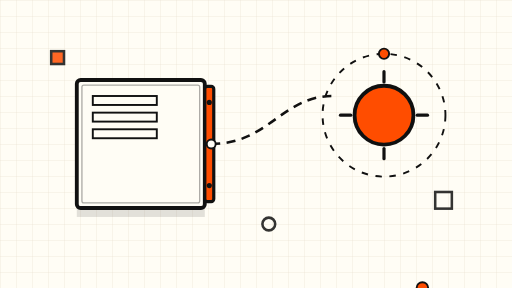
t = 0.00 s
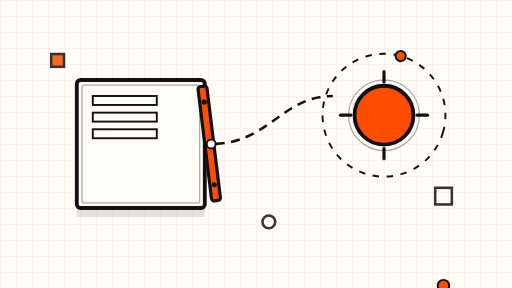
t = 1.75 s
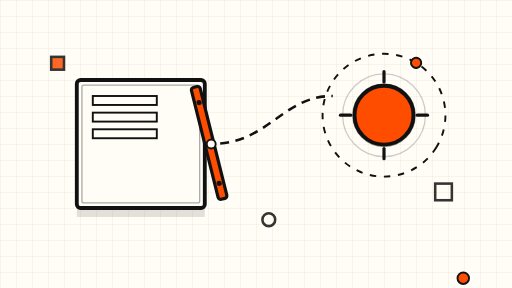
t = 3.50 s
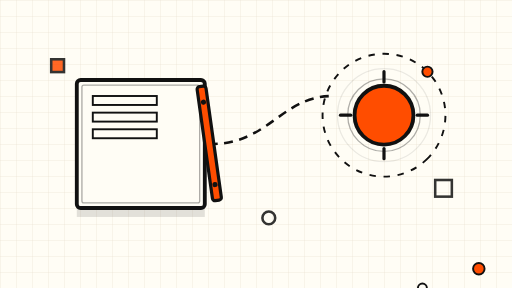
t = 5.00 s
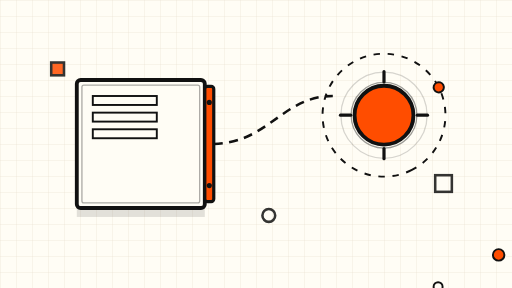
t = 7.00 s
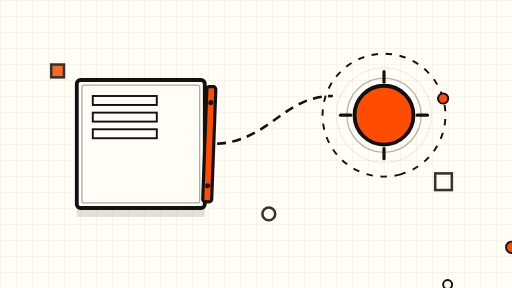
t = 8.25 s

The animated SVG that drew these frames (rendered in a browser with its animation timeline set to each time). Animation: 12 SMIL elements (animate=8,animateMotion=2,animateTransform=2); frames cover the first 8.25 s, repeats indefinitely.

<svg xmlns="http://www.w3.org/2000/svg" viewBox="0 0 800 450" role="img" aria-label="Abstract schematic of an open server gateway with a glowing exposed port">
  <defs>
    <pattern id="grid" width="25" height="25" patternUnits="userSpaceOnUse">
      <path d="M25 0H0V25" fill="none" stroke="#E7E0CF" stroke-width="1"/>
    </pattern>
  </defs>

  <!-- cream sheet + fine grid -->
  <rect x="0" y="0" width="800" height="450" fill="#FFFDF5"/>
  <rect x="0" y="0" width="800" height="450" fill="url(#grid)"/>

  <!-- network path: server door to exposed port (dash drift, slow) -->
  <path d="M330 225 C 420 225, 440 150, 520 150" fill="none" stroke="#111111" stroke-width="4" stroke-dasharray="14 10">
    <animate attributeName="stroke-dashoffset" values="0;-48" dur="12s" repeatCount="indefinite"/>
  </path>

  <!-- server block -->
  <g>
    <rect x="120" y="125" width="200" height="200" rx="6" fill="#FFFDF5" stroke="#111111" stroke-width="6"/>
    <rect x="128" y="133" width="184" height="184" rx="3" fill="none" stroke="#111111" stroke-width="2" opacity="0.35"/>
    <!-- server slots -->
    <rect x="145" y="150" width="100" height="14" fill="none" stroke="#111111" stroke-width="3"/>
    <rect x="145" y="176" width="100" height="14" fill="none" stroke="#111111" stroke-width="3"/>
    <rect x="145" y="202" width="100" height="14" fill="none" stroke="#111111" stroke-width="3"/>
    <!-- swinging door panel (hinge at x=320), slow open/close -->
    <g>
      <animateTransform attributeName="transform" type="rotate"
        values="0 320 225; -14 320 225; 0 320 225; 6 320 225; 0 320 225"
        dur="14s" repeatCount="indefinite"/>
      <rect x="320" y="135" width="14" height="180" rx="4" fill="#FF4D00" stroke="#111111" stroke-width="5"/>
      <circle cx="327" cy="160" r="4" fill="#111111"/>
      <circle cx="327" cy="290" r="4" fill="#111111"/>
    </g>
  </g>

  <!-- exposed port node: orange core + pulsing rings -->
  <g>
    <circle cx="600" cy="180" r="46" fill="#FF4D00" stroke="#111111" stroke-width="6"/>
    <circle cx="600" cy="180" r="46" fill="none" stroke="#111111" stroke-width="2" opacity="0.4">
      <animate attributeName="r" values="46;78" dur="6s" repeatCount="indefinite"/>
      <animate attributeName="opacity" values="0.5;0" dur="6s" repeatCount="indefinite"/>
    </circle>
    <circle cx="600" cy="180" r="46" fill="none" stroke="#111111" stroke-width="2" opacity="0.4">
      <animate attributeName="r" values="46;78" dur="6s" begin="3s" repeatCount="indefinite"/>
      <animate attributeName="opacity" values="0.5;0" dur="6s" begin="3s" repeatCount="indefinite"/>
    </circle>
    <!-- slow orbiting dashed ring -->
    <g>
      <animateTransform attributeName="transform" type="rotate" from="0 600 180" to="360 600 180" dur="40s" repeatCount="indefinite"/>
      <circle cx="600" cy="180" r="96" fill="none" stroke="#111111" stroke-width="3" stroke-dasharray="10 12"/>
      <circle cx="600" cy="84" r="8" fill="#FF4D00" stroke="#111111" stroke-width="3"/>
    </g>
    <!-- port ticks -->
    <g stroke="#111111" stroke-width="5" stroke-linecap="round">
      <line x1="600" y1="112" x2="600" y2="128"/>
      <line x1="600" y1="232" x2="600" y2="248"/>
      <line x1="532" y1="180" x2="548" y2="180"/>
      <line x1="652" y1="180" x2="668" y2="180"/>
    </g>
  </g>

  <!-- drifting packets along the path (slow) -->
  <circle cx="330" cy="225" r="9" fill="#FF4D00" stroke="#111111" stroke-width="3">
    <animateMotion path="M330 225 C 420 225, 440 150, 520 150" dur="11s" repeatCount="indefinite"/>
  </circle>
  <circle cx="330" cy="225" r="7" fill="#FFFDF5" stroke="#111111" stroke-width="3">
    <animateMotion path="M330 225 C 420 225, 440 150, 520 150" dur="17s" begin="5s" repeatCount="indefinite"/>
  </circle>

  <!-- ambient floating squares (very slow) -->
  <g opacity="0.85">
    <rect x="680" y="300" width="26" height="26" fill="none" stroke="#111111" stroke-width="4">
      <animate attributeName="y" values="300;270;300" dur="16s" repeatCount="indefinite"/>
    </rect>
    <rect x="80" y="80" width="20" height="20" fill="#FF4D00" stroke="#111111" stroke-width="4">
      <animate attributeName="y" values="80;104;80" dur="19s" repeatCount="indefinite"/>
    </rect>
    <circle cx="420" cy="350" r="10" fill="none" stroke="#111111" stroke-width="4">
      <animate attributeName="cy" values="350;330;350" dur="21s" repeatCount="indefinite"/>
    </circle>
  </g>

  <!-- hard offset shadow accents (static, brutalist) -->
  <rect x="120" y="325" width="200" height="14" fill="#111111" opacity="0.12"/>
</svg>
